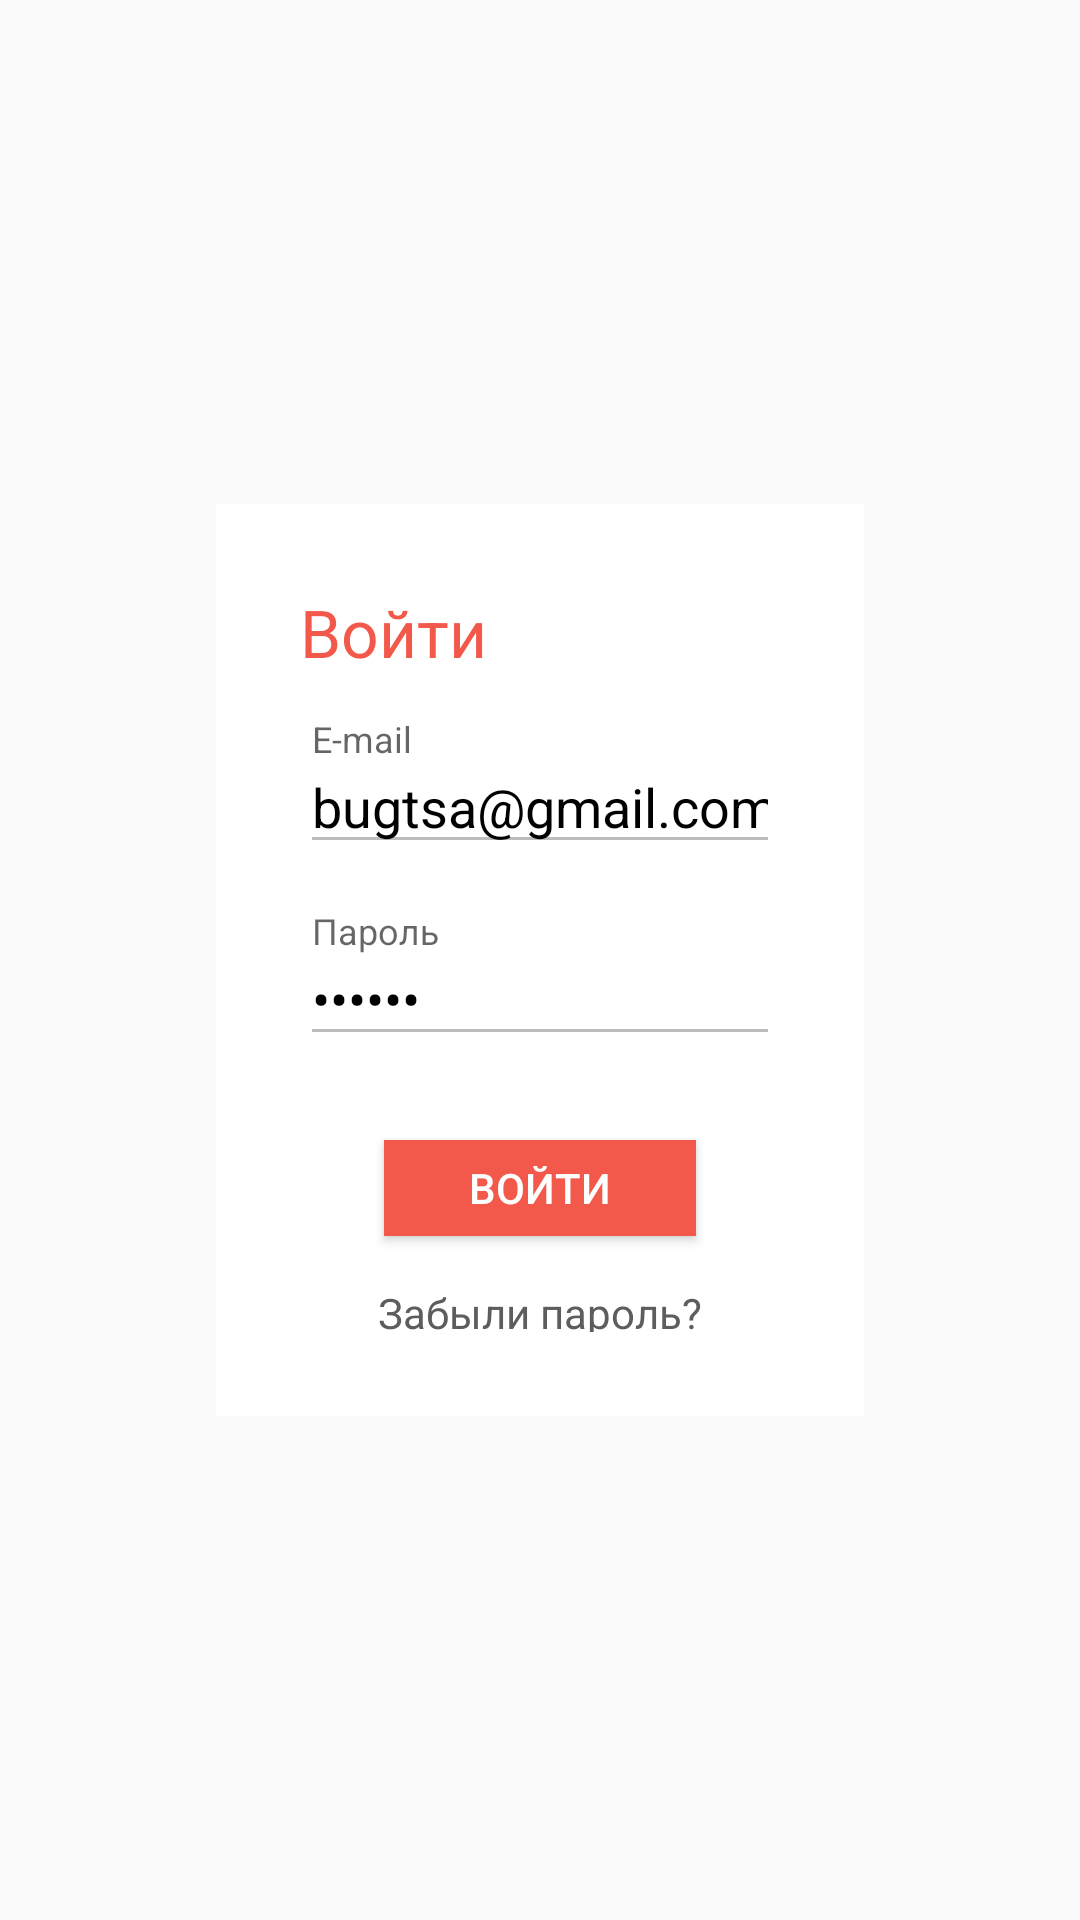

Produce the Android XML layout that renders to this screen, including the resource entries it uses.
<!-- AndroidManifest.xml: application theme AppTheme -->
<!-- res/layout/login.xml -->
<?xml version="1.0" encoding="utf-8"?>
<LinearLayout
    android:id="@+id/linear_login_layout"
    xmlns:android="http://schemas.android.com/apk/res/android"
    android:layout_width="match_parent"
    android:layout_height="match_parent"
    android:background="@drawable/login_bg">

    <RelativeLayout
        android:id="@+id/relative_login_layout"
        android:layout_width="match_parent"
        android:layout_height="wrap_content"
        android:layout_gravity="center_vertical"
        android:layout_marginLeft="@dimen/size_large_72"
        android:layout_marginRight="@dimen/size_large_72"
        android:background="@color/white"
        android:orientation="vertical">

        <View
            android:id="@+id/split"
            android:layout_width="@dimen/split_size_height"
            android:layout_height="@dimen/spacing_medial_24"
            android:layout_marginTop="@dimen/spacing_little_medium_28"
            android:background="@color/orange_dark"/>

        <RelativeLayout
            android:layout_width="match_parent"
            android:layout_height="wrap_content"
            android:layout_marginBottom="@dimen/spacing_little_medium_28"
            android:layout_marginLeft="@dimen/spacing_little_medium_28"
            android:layout_marginRight="@dimen/spacing_little_medium_28"
            android:layout_marginTop="@dimen/spacing_little_medium_28">

            <TextView
                android:id="@+id/sing_in_tv"
                android:layout_width="match_parent"
                android:layout_height="@dimen/spacing_little_medium_28"
                android:fontFamily="sans-serif"
                android:text="@string/sing_in"
                android:textSize="@dimen/font_larger_22"
                android:textColor="@color/orange_dark"/>

            <android.support.design.widget.TextInputLayout
                android:id="@+id/login_email_til"
                android:layout_width="match_parent"
                android:layout_height="@dimen/spacing_big_medium_48"
                android:layout_below="@+id/sing_in_tv"
                android:layout_marginTop="@dimen/spacing_normal_16">

                <EditText
                    android:id="@+id/login_email_et"
                    android:layout_width="match_parent"
                    android:layout_height="wrap_content"
                    android:enabled="false"
                    android:focusable="false"
                    android:hint="@string/email_address_title"
                    android:inputType="textEmailAddress"
                    android:text="@string/email_address_body"
                    android:textColor="@color/black"
                    android:textColorHint="@color/grey"/>
            </android.support.design.widget.TextInputLayout>


            <android.support.design.widget.TextInputLayout
                android:id="@+id/login_password_til"
                android:layout_width="match_parent"
                android:layout_height="@dimen/spacing_big_medium_48"
                android:layout_below="@id/login_email_til"
                android:layout_marginTop="@dimen/spacing_normal_16">

                <EditText
                    android:id="@+id/login_password_et"
                    android:layout_width="match_parent"
                    android:layout_height="wrap_content"
                    android:enabled="false"
                    android:focusable="false"
                    android:hint="Пароль"
                    android:inputType="textPassword"
                    android:text="Пароль"
                    android:textColor="@color/black"
                    android:textColorHint="@color/grey"/>
            </android.support.design.widget.TextInputLayout>

            <Button
                android:id="@+id/login_btn"
                android:layout_width="match_parent"
                android:layout_height="@dimen/spacing_medium_32"
                android:layout_below="@id/login_password_til"
                android:layout_centerHorizontal="true"
                android:layout_marginTop="@dimen/spacing_little_medium_28"
                android:layout_marginLeft="@dimen/spacing_little_medium_28"
                android:layout_marginRight="@dimen/spacing_little_medium_28"
                android:background="@color/orange_dark"
                android:text="@string/sing_in"
                android:textColor="@color/white"/>

            <TextView
                android:layout_width="wrap_content"
                android:layout_height="@dimen/spacing_normal_16"
                android:layout_below="@id/login_btn"
                android:layout_centerHorizontal="true"
                android:layout_marginTop="@dimen/spacing_normal_16"
                android:text="Забыли пароль?"
                android:textColor="@color/grey"/>
        </RelativeLayout>
    </RelativeLayout>
</LinearLayout>
<!-- resources referenced by this layout -->
<resources>
  <color name="black">#000000</color>
  <color name="grey">#5d5d5d</color>
  <color name="orange_dark">#f2594a</color>
  <color name="white">#ffffff</color>
  <dimen name="font_larger_22">22sp</dimen>
  <dimen name="size_large_72">72dp</dimen>
  <dimen name="spacing_big_medium_48">48dp</dimen>
  <dimen name="spacing_little_medium_28">28dp</dimen>
  <dimen name="spacing_medial_24">24dp</dimen>
  <dimen name="spacing_medium_32">32dp</dimen>
  <dimen name="spacing_normal_16">16dp</dimen>
  <string name="email_address_body">bugtsa@gmail.com</string>
  <string name="email_address_title">E-mail</string>
  <string name="sing_in">Войти</string>
  <style name="AppTheme" parent="Theme.AppCompat.Light.NoActionBar">
          
          <item name="colorPrimary">@color/color_primary</item>
          <item name="colorPrimaryDark">@color/color_primary_dark</item>
          <item name="colorAccent">@color/color_accent</item>
      </style>
  <color name="color_primary">#3F51B5</color>
  <color name="color_primary_dark">#303F9F</color>
  <color name="color_accent">#FF4081</color>
</resources>
